4-way image classification set "data" from GitHub (teukumunawark/Coffee-Bean-Prediction-Api); label vocabulary: defect, longberry, peaberry, premium.

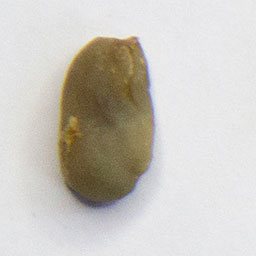
Label: defect

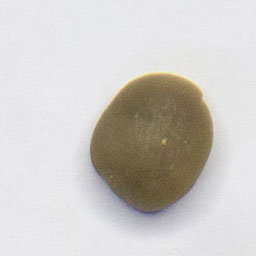
Label: premium

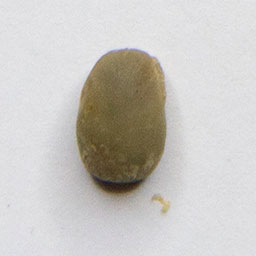
Label: peaberry

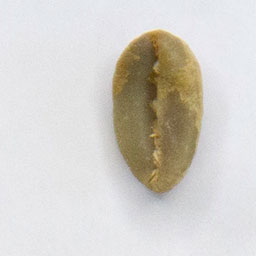
Label: longberry

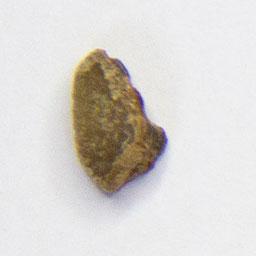
Label: defect

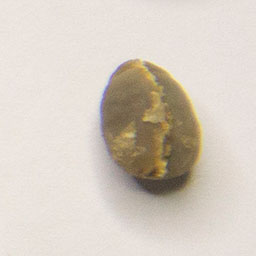
Label: premium
